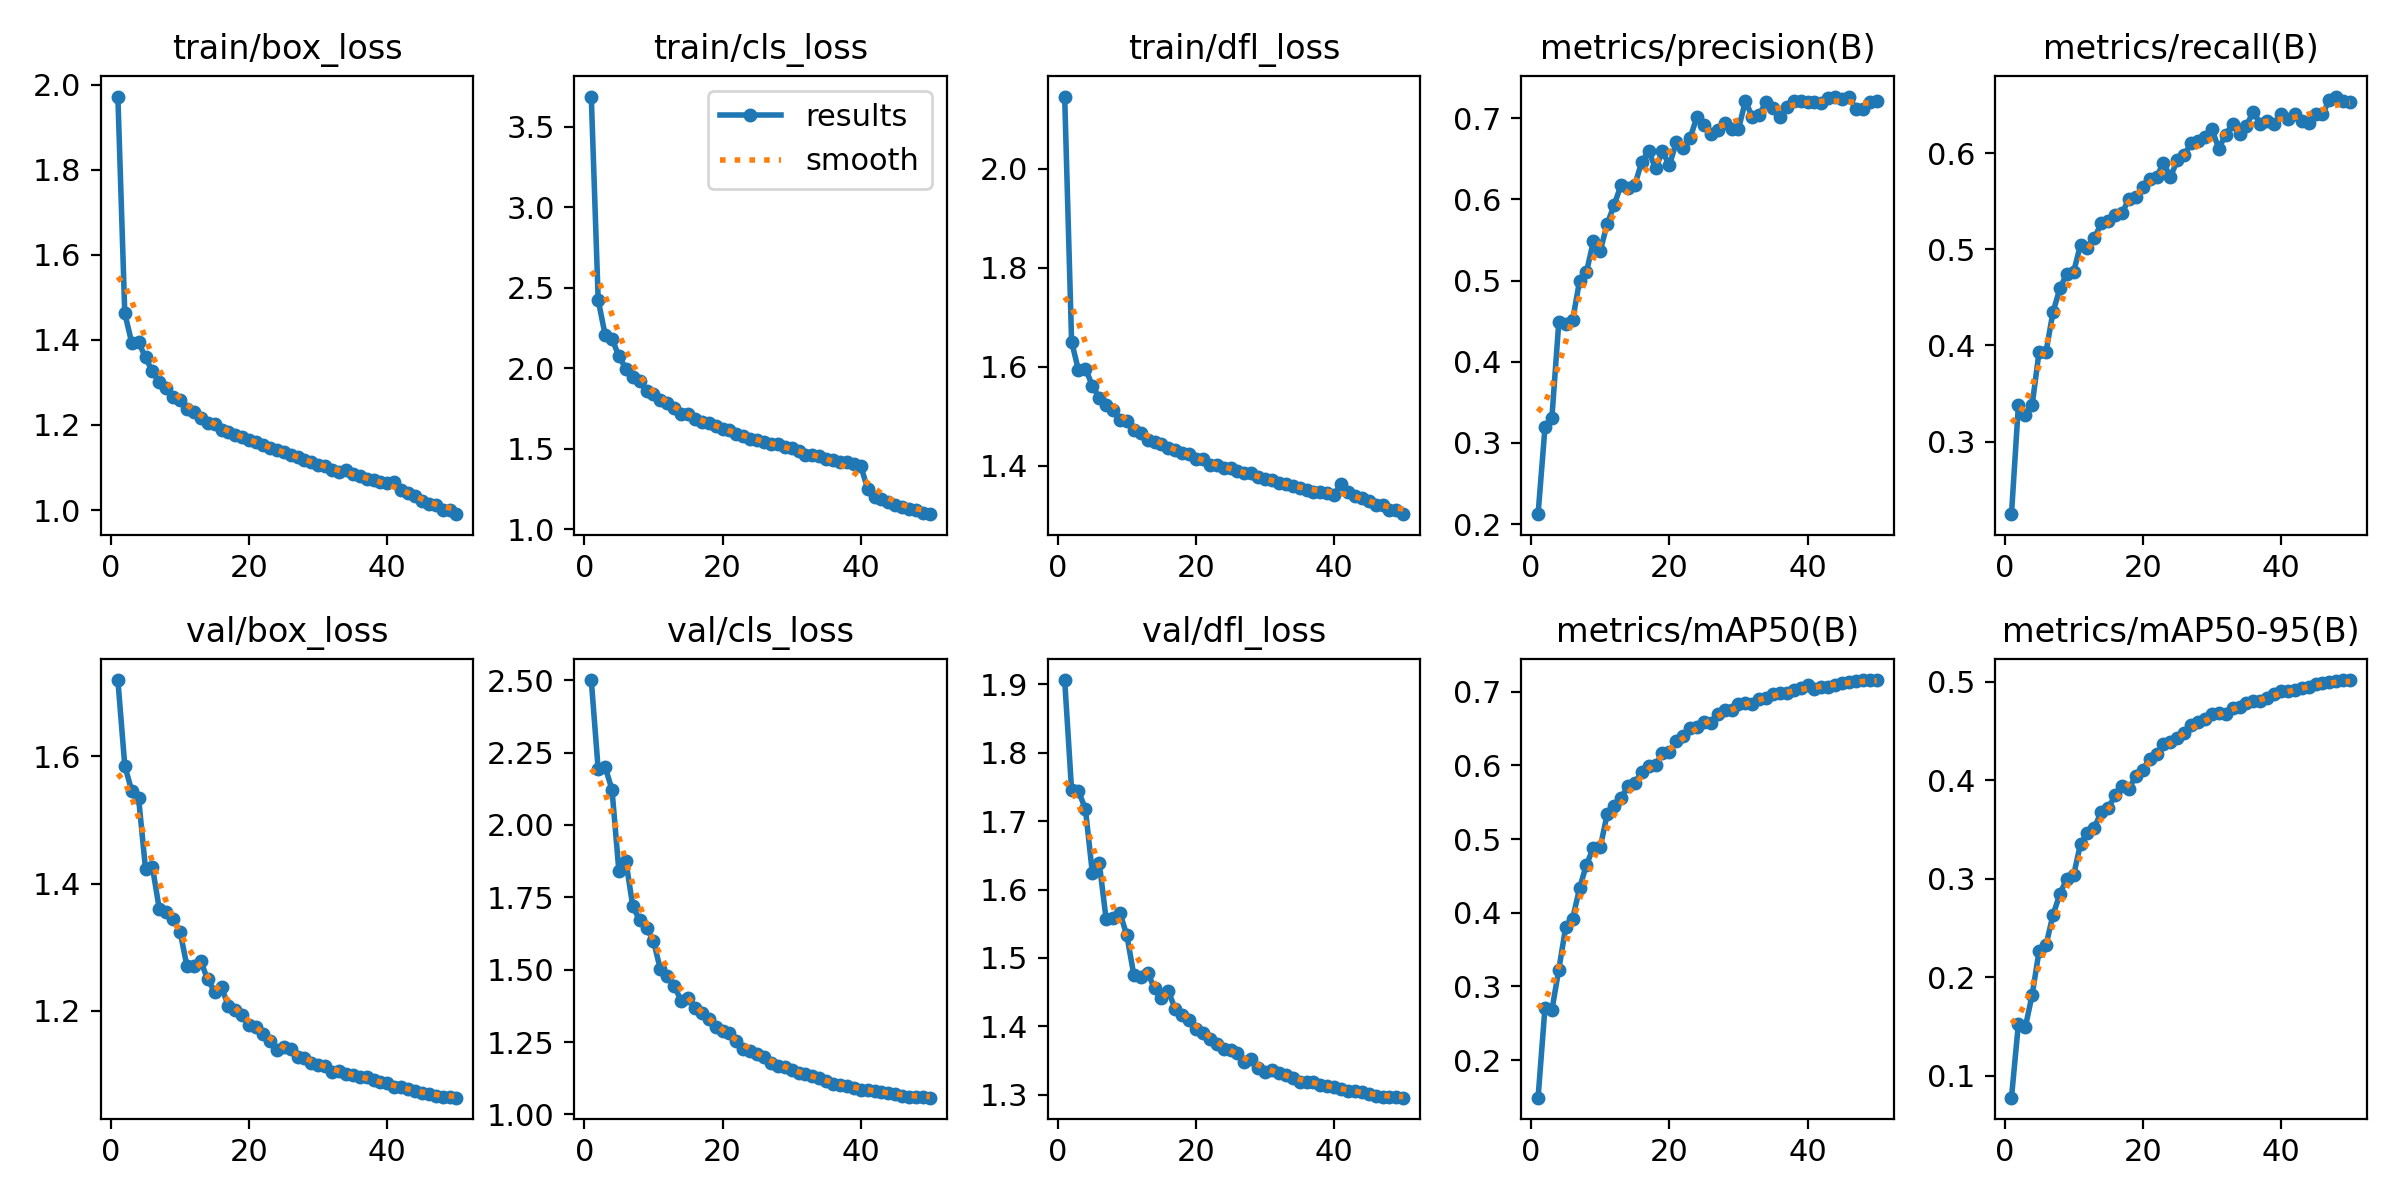

The data file committed next to this chart (first rows):
epoch, time, train/box_loss, train/cls_loss, train/dfl_loss, metrics/precision(B), metrics/recall(B), metrics/mAP50(B), metrics/mAP50-95(B), val/box_loss, val/cls_loss, val/dfl_loss, lr/pg0, lr/pg1, lr/pg2
1, 135.3, 1.972, 3.688, 2.146, 0.2121, 0.2244, 0.1491, 0.07789, 1.72, 2.501, 1.906, 0.003327, 0.003327, 0.003327
2, 258, 1.463, 2.425, 1.651, 0.319, 0.3376, 0.2714, 0.1528, 1.585, 2.192, 1.745, 0.006528, 0.006528, 0.006528
3, 384, 1.394, 2.209, 1.593, 0.3312, 0.3279, 0.268, 0.1494, 1.546, 2.201, 1.744, 0.009598, 0.009598, 0.009598
4, 509.7, 1.395, 2.183, 1.597, 0.449, 0.3384, 0.323, 0.1825, 1.534, 2.122, 1.718, 0.009406, 0.009406, 0.009406
5, 639.8, 1.359, 2.077, 1.562, 0.4461, 0.3936, 0.3805, 0.2271, 1.423, 1.84, 1.625, 0.009208, 0.009208, 0.009208
6, 805.9, 1.326, 1.999, 1.538, 0.4515, 0.3933, 0.392, 0.2328, 1.426, 1.876, 1.639, 0.00901, 0.00901, 0.00901
7, 961.4, 1.3, 1.947, 1.522, 0.4994, 0.4344, 0.4332, 0.2631, 1.359, 1.72, 1.557, 0.008812, 0.008812, 0.008812
8, 1113, 1.287, 1.919, 1.512, 0.5105, 0.4593, 0.4654, 0.2846, 1.356, 1.67, 1.558, 0.008614, 0.008614, 0.008614
9, 1261, 1.266, 1.859, 1.492, 0.5484, 0.4745, 0.4878, 0.2999, 1.344, 1.644, 1.566, 0.008416, 0.008416, 0.008416
10, 1398, 1.258, 1.842, 1.49, 0.537, 0.4767, 0.489, 0.304, 1.325, 1.6, 1.533, 0.008218, 0.008218, 0.008218
11, 1530, 1.238, 1.805, 1.471, 0.5697, 0.5049, 0.5339, 0.3358, 1.27, 1.501, 1.475, 0.00802, 0.00802, 0.00802
12, 1672, 1.231, 1.785, 1.467, 0.593, 0.5018, 0.5454, 0.3463, 1.27, 1.478, 1.472, 0.007822, 0.007822, 0.007822
13, 1812, 1.217, 1.752, 1.453, 0.6176, 0.5117, 0.556, 0.3521, 1.278, 1.445, 1.478, 0.007624, 0.007624, 0.007624
14, 1959, 1.206, 1.714, 1.448, 0.6144, 0.5272, 0.5718, 0.368, 1.249, 1.392, 1.456, 0.007426, 0.007426, 0.007426
15, 2106, 1.202, 1.716, 1.445, 0.618, 0.5293, 0.5757, 0.3718, 1.23, 1.403, 1.441, 0.007228, 0.007228, 0.007228
16, 2263, 1.187, 1.687, 1.436, 0.6462, 0.5355, 0.5913, 0.3846, 1.237, 1.369, 1.451, 0.00703, 0.00703, 0.00703
17, 2421, 1.184, 1.668, 1.431, 0.6598, 0.5377, 0.5994, 0.3947, 1.207, 1.349, 1.425, 0.006832, 0.006832, 0.006832
18, 2569, 1.176, 1.664, 1.426, 0.6384, 0.5525, 0.6009, 0.3915, 1.202, 1.329, 1.417, 0.006634, 0.006634, 0.006634
19, 2698, 1.171, 1.644, 1.425, 0.6592, 0.5542, 0.6166, 0.4047, 1.194, 1.302, 1.41, 0.006436, 0.006436, 0.006436
20, 2834, 1.164, 1.626, 1.414, 0.6422, 0.5651, 0.6185, 0.4107, 1.177, 1.287, 1.396, 0.006238, 0.006238, 0.006238
21, 2971, 1.159, 1.615, 1.413, 0.6704, 0.5735, 0.6329, 0.4222, 1.174, 1.281, 1.39, 0.00604, 0.00604, 0.00604
22, 3109, 1.153, 1.591, 1.402, 0.6638, 0.5757, 0.6398, 0.4264, 1.164, 1.253, 1.382, 0.005842, 0.005842, 0.005842
23, 3248, 1.147, 1.581, 1.401, 0.6756, 0.5896, 0.6511, 0.4369, 1.152, 1.228, 1.374, 0.005644, 0.005644, 0.005644
24, 3387, 1.142, 1.565, 1.396, 0.702, 0.5754, 0.6522, 0.439, 1.139, 1.221, 1.367, 0.005446, 0.005446, 0.005446
25, 3522, 1.137, 1.554, 1.396, 0.692, 0.5925, 0.6588, 0.443, 1.143, 1.207, 1.365, 0.005248, 0.005248, 0.005248
26, 3658, 1.131, 1.543, 1.389, 0.6804, 0.5981, 0.6582, 0.4476, 1.14, 1.199, 1.361, 0.00505, 0.00505, 0.00505
27, 3798, 1.125, 1.533, 1.386, 0.6851, 0.6107, 0.6696, 0.4557, 1.127, 1.176, 1.348, 0.004852, 0.004852, 0.004852
28, 3946, 1.117, 1.529, 1.385, 0.6946, 0.6129, 0.6753, 0.4597, 1.125, 1.167, 1.352, 0.004654, 0.004654, 0.004654
29, 4076, 1.113, 1.514, 1.377, 0.6864, 0.617, 0.6754, 0.4619, 1.119, 1.165, 1.339, 0.004456, 0.004456, 0.004456
30, 4198, 1.107, 1.504, 1.372, 0.6868, 0.6251, 0.6838, 0.4669, 1.115, 1.152, 1.333, 0.004258, 0.004258, 0.004258
31, 4316, 1.103, 1.486, 1.37, 0.7212, 0.6049, 0.6847, 0.4681, 1.114, 1.143, 1.336, 0.00406, 0.00406, 0.00406
32, 4433, 1.095, 1.464, 1.365, 0.7022, 0.6193, 0.6835, 0.4668, 1.103, 1.138, 1.332, 0.003862, 0.003862, 0.003862
33, 4550, 1.089, 1.464, 1.364, 0.7038, 0.6303, 0.6908, 0.473, 1.105, 1.131, 1.328, 0.003664, 0.003664, 0.003664
34, 4668, 1.094, 1.456, 1.36, 0.7207, 0.6195, 0.6912, 0.4748, 1.1, 1.124, 1.325, 0.003466, 0.003466, 0.003466
35, 4786, 1.084, 1.437, 1.355, 0.7127, 0.6286, 0.697, 0.4787, 1.099, 1.115, 1.318, 0.003268, 0.003268, 0.003268
36, 4903, 1.08, 1.431, 1.351, 0.7015, 0.6434, 0.6985, 0.4805, 1.096, 1.107, 1.318, 0.00307, 0.00307, 0.00307
37, 5020, 1.074, 1.418, 1.347, 0.7144, 0.6305, 0.6979, 0.4802, 1.096, 1.102, 1.319, 0.002872, 0.002872, 0.002872
38, 5162, 1.071, 1.419, 1.347, 0.7216, 0.6335, 0.7024, 0.4832, 1.091, 1.1, 1.314, 0.002674, 0.002674, 0.002674
39, 5298, 1.066, 1.407, 1.345, 0.7218, 0.6301, 0.7051, 0.4873, 1.088, 1.091, 1.313, 0.002476, 0.002476, 0.002476
40, 5446, 1.063, 1.395, 1.341, 0.7204, 0.6408, 0.709, 0.4911, 1.086, 1.085, 1.312, 0.002278, 0.002278, 0.002278
41, 5597, 1.065, 1.251, 1.364, 0.7199, 0.6353, 0.7044, 0.4903, 1.081, 1.085, 1.308, 0.00208, 0.00208, 0.00208
42, 5729, 1.048, 1.204, 1.347, 0.7186, 0.6407, 0.7071, 0.4919, 1.08, 1.08, 1.306, 0.001882, 0.001882, 0.001882
43, 5847, 1.041, 1.191, 1.338, 0.7246, 0.6338, 0.7068, 0.4933, 1.077, 1.078, 1.305, 0.001684, 0.001684, 0.001684
44, 5989, 1.034, 1.172, 1.335, 0.7269, 0.6319, 0.7097, 0.4951, 1.074, 1.073, 1.304, 0.001486, 0.001486, 0.001486
45, 6134, 1.022, 1.155, 1.328, 0.7242, 0.6406, 0.7124, 0.4976, 1.071, 1.069, 1.301, 0.001288, 0.001288, 0.001288
46, 6264, 1.014, 1.141, 1.322, 0.726, 0.6406, 0.7129, 0.4986, 1.069, 1.065, 1.299, 0.00109, 0.00109, 0.00109
47, 6398, 1.012, 1.129, 1.32, 0.7117, 0.6555, 0.7145, 0.4995, 1.066, 1.062, 1.297, 0.000892, 0.000892, 0.000892
48, 6545, 1.001, 1.118, 1.31, 0.7114, 0.659, 0.7156, 0.5006, 1.065, 1.061, 1.297, 0.000694, 0.000694, 0.000694
49, 6676, 0.9992, 1.105, 1.31, 0.7197, 0.6539, 0.7159, 0.5018, 1.064, 1.06, 1.296, 0.000496, 0.000496, 0.000496
50, 6809, 0.9903, 1.095, 1.302, 0.721, 0.6533, 0.7159, 0.5016, 1.064, 1.058, 1.296, 0.000298, 0.000298, 0.000298
